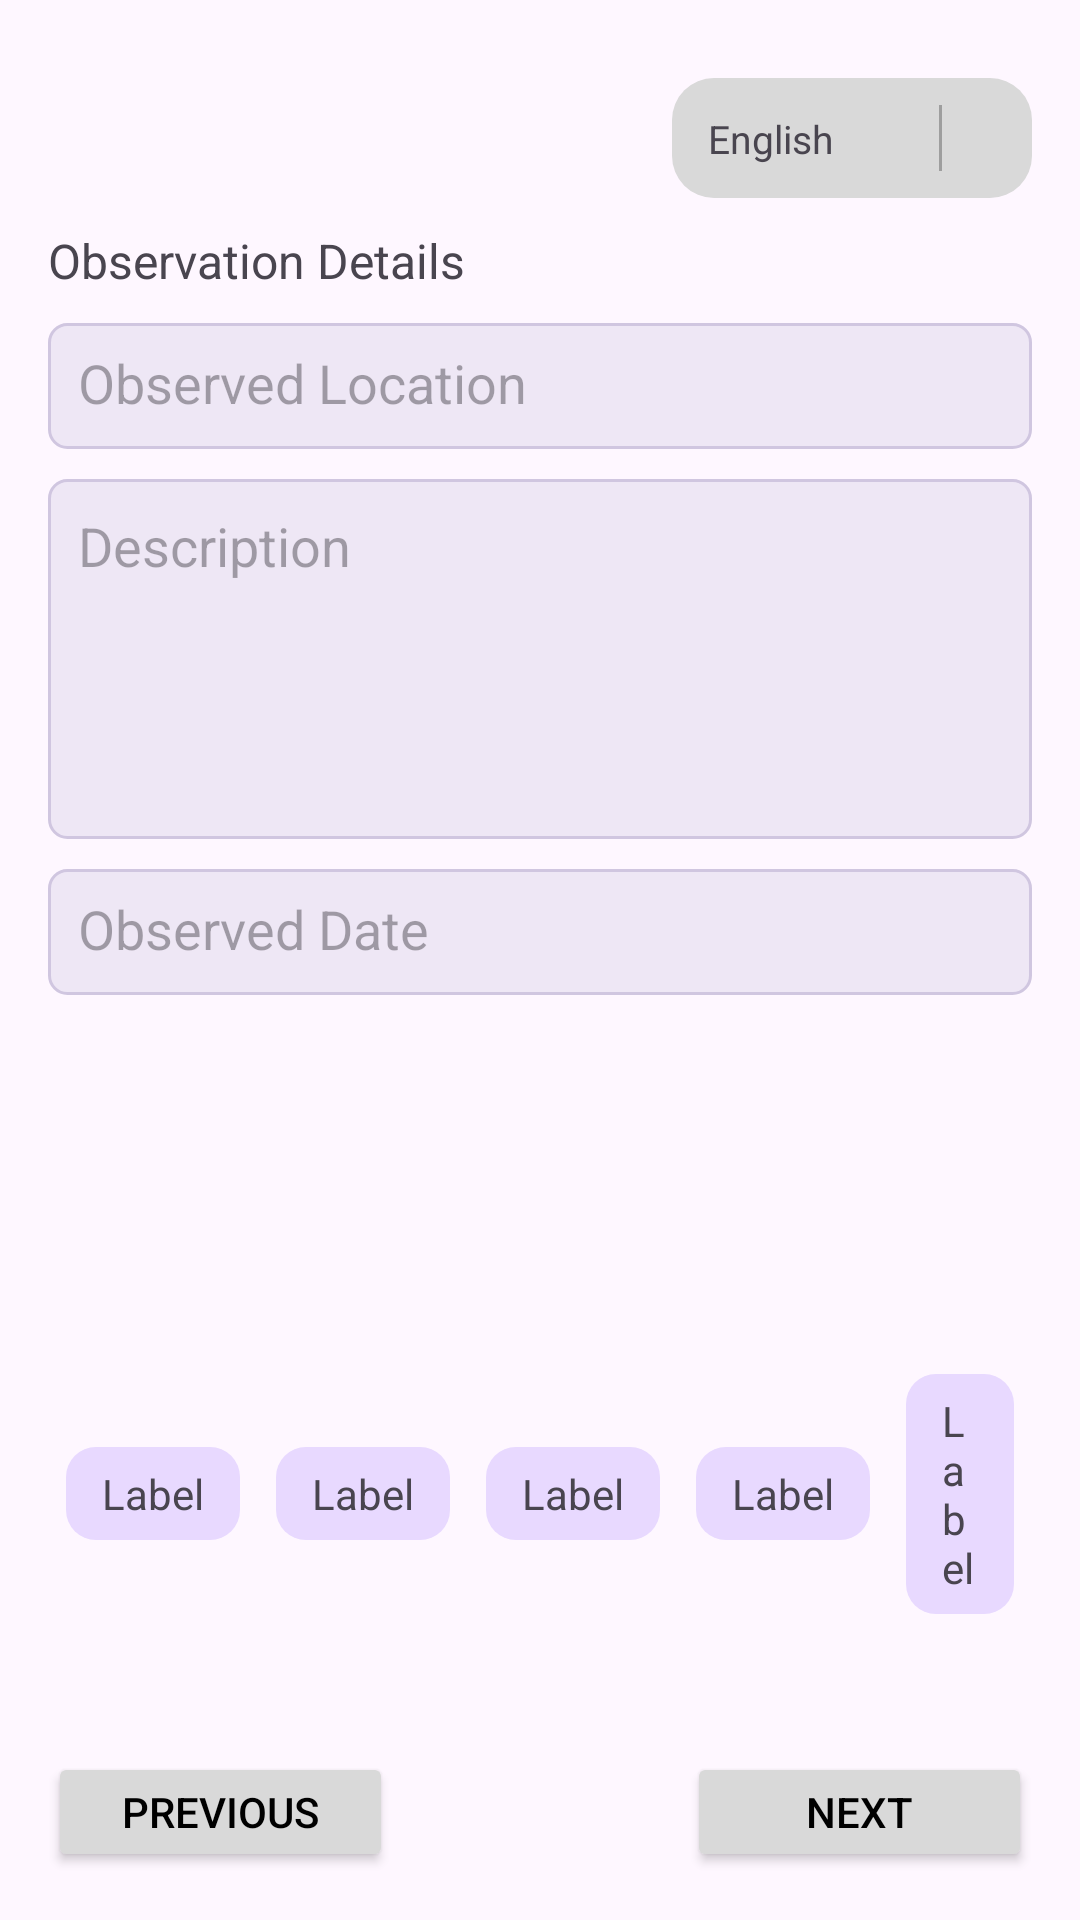

The Android layout XML behind this screen, and the referenced resources:
<!-- AndroidManifest.xml: application theme Theme.MockTest -->
<!-- res/layout/fragment_observation.xml -->
<?xml version="1.0" encoding="utf-8"?>
<androidx.constraintlayout.widget.ConstraintLayout
    xmlns:android="http://schemas.android.com/apk/res/android"
    xmlns:app="http://schemas.android.com/apk/res-auto"
    android:layout_width="match_parent"
    android:layout_height="match_parent"
    android:padding="16dp">


    <androidx.constraintlayout.widget.ConstraintLayout
        android:id="@+id/langBox"
        android:layout_width="120dp"
        android:layout_height="40dp"
        android:background="@drawable/bg_round_gray"
        android:paddingStart="12dp"
        android:paddingEnd="8dp"
        app:layout_constraintBottom_toTopOf="@+id/titleObs"
        app:layout_constraintEnd_toEndOf="parent"
        app:layout_constraintTop_toTopOf="parent">

        <TextView
            android:id="@+id/txtLang"
            android:layout_width="0dp"
            android:layout_height="wrap_content"
            android:gravity="center_vertical"
            android:text="English"
            android:textSize="13sp"
            app:layout_constraintBottom_toBottomOf="parent"
            app:layout_constraintEnd_toStartOf="@id/divider"
            app:layout_constraintStart_toStartOf="parent"
            app:layout_constraintTop_toTopOf="parent" />

        <View
            android:id="@+id/divider"
            android:layout_width="1dp"
            android:layout_height="22dp"
            android:background="#9E9E9E"
            app:layout_constraintBottom_toBottomOf="parent"
            app:layout_constraintEnd_toStartOf="@id/btnArrow"
            app:layout_constraintTop_toTopOf="parent" />

        <ImageView
            android:id="@+id/btnArrow"
            android:layout_width="22dp"
            android:layout_height="22dp"
            android:src="@drawable/arrow_down_float"
            app:layout_constraintBottom_toBottomOf="parent"
            app:layout_constraintEnd_toEndOf="parent"
            app:layout_constraintTop_toTopOf="parent" />
    </androidx.constraintlayout.widget.ConstraintLayout>
    <TextView
        android:id="@+id/titleObs"
        android:layout_width="wrap_content"
        android:layout_height="wrap_content"
        android:text="Observation Details"
        android:textSize="16sp"
        android:layout_marginTop="60dp"
        app:layout_constraintTop_toTopOf="parent"
        app:layout_constraintStart_toStartOf="parent"/>

    <EditText
        android:id="@+id/etLocation"
        android:layout_width="0dp"
        android:layout_height="42dp"
        android:hint="Observed Location"
        android:background="@drawable/bg_field_lilac"
        android:padding="10dp"
        android:layout_marginTop="10dp"
        app:layout_constraintTop_toBottomOf="@id/titleObs"
        app:layout_constraintStart_toStartOf="parent"
        app:layout_constraintEnd_toEndOf="parent"/>

    <EditText
        android:id="@+id/etDescription"
        android:layout_width="0dp"
        android:layout_height="120dp"
        android:hint="Description"
        android:gravity="top"
        android:background="@drawable/bg_field_lilac"
        android:padding="10dp"
        android:layout_marginTop="10dp"
        app:layout_constraintTop_toBottomOf="@id/etLocation"
        app:layout_constraintStart_toStartOf="parent"
        app:layout_constraintEnd_toEndOf="parent"/>

    <EditText
        android:id="@+id/etDate"
        android:layout_width="0dp"
        android:layout_height="42dp"
        android:hint="Observed Date"
        android:background="@drawable/bg_field_lilac"
        android:padding="10dp"
        android:layout_marginTop="10dp"
        app:layout_constraintTop_toBottomOf="@id/etDescription"
        app:layout_constraintStart_toStartOf="parent"
        app:layout_constraintEnd_toEndOf="parent"/>


    <LinearLayout
        android:id="@+id/chipRow"
        android:layout_width="0dp"
        android:layout_height="wrap_content"
        android:orientation="horizontal"
        android:gravity="center"
        android:layout_marginBottom="40dp"
        app:layout_constraintBottom_toTopOf="@id/bottomRow"
        app:layout_constraintStart_toStartOf="parent"
        app:layout_constraintEnd_toEndOf="parent">



    <TextView android:layout_width="wrap_content" android:layout_height="wrap_content"
            android:text="Label" android:background="@drawable/bg_round_lilac"
            android:paddingHorizontal="12dp" android:paddingVertical="6dp" android:layout_margin="6dp"/>

        <TextView android:layout_width="wrap_content" android:layout_height="wrap_content"
            android:text="Label" android:background="@drawable/bg_round_lilac"
            android:paddingHorizontal="12dp" android:paddingVertical="6dp" android:layout_margin="6dp"/>

        <TextView android:layout_width="wrap_content" android:layout_height="wrap_content"
            android:text="Label" android:background="@drawable/bg_round_lilac"
            android:paddingHorizontal="12dp" android:paddingVertical="6dp" android:layout_margin="6dp"/>

        <TextView android:layout_width="wrap_content" android:layout_height="wrap_content"
            android:text="Label" android:background="@drawable/bg_round_lilac"
            android:paddingHorizontal="12dp" android:paddingVertical="6dp" android:layout_margin="6dp"/>

        <TextView android:layout_width="wrap_content" android:layout_height="wrap_content"
            android:text="Label" android:background="@drawable/bg_round_lilac"
            android:paddingHorizontal="12dp" android:paddingVertical="6dp" android:layout_margin="6dp"/>
    </LinearLayout>


    <androidx.constraintlayout.widget.ConstraintLayout
        android:id="@+id/bottomRow"
        android:layout_width="0dp"
        android:layout_height="wrap_content"
        app:layout_constraintBottom_toBottomOf="parent"
        app:layout_constraintStart_toStartOf="parent"
        app:layout_constraintEnd_toEndOf="parent">

        <Button
            android:id="@+id/btnPrev"
            android:layout_width="115dp"
            android:layout_height="40dp"
            android:text="PREVIOUS"
            android:textColor="@android:color/black"
            app:backgroundTint="#D9D9D9"
            app:layout_constraintStart_toStartOf="parent"
            app:layout_constraintBottom_toBottomOf="parent"/>

        <Button
            android:id="@+id/btnNext"
            android:layout_width="115dp"
            android:layout_height="40dp"
            android:text="NEXT"
            android:textColor="@android:color/black"
            app:backgroundTint="#D9D9D9"
            app:layout_constraintEnd_toEndOf="parent"
            app:layout_constraintBottom_toBottomOf="parent"/>

    </androidx.constraintlayout.widget.ConstraintLayout>

</androidx.constraintlayout.widget.ConstraintLayout>
<!-- resources referenced by this layout -->
<resources>
  <!-- drawable bg_field_lilac (drawable) -->
  <shape xmlns:android="http://schemas.android.com/apk/res/android">
      <solid android:color="#EEE7F5"/>
      <corners android:radius="6dp"/>
      <stroke android:width="1dp" android:color="#D0C6E0"/>
  </shape>
  <!-- drawable bg_round_gray (drawable) -->
  <shape xmlns:android="http://schemas.android.com/apk/res/android">
      <solid android:color="#D9D9D9"/>
      <corners android:radius="14dp"/>
  </shape>
  <!-- drawable bg_round_lilac (drawable) -->
  <shape xmlns:android="http://schemas.android.com/apk/res/android">
      <solid android:color="#E8D9FF"/>
      <corners android:radius="10dp"/>
  </shape>
  <style name="Theme.MockTest" parent="Base.Theme.MockTest" />
  <style name="Base.Theme.MockTest" parent="Theme.Material3.DayNight.NoActionBar">
          
          
      </style>
</resources>
